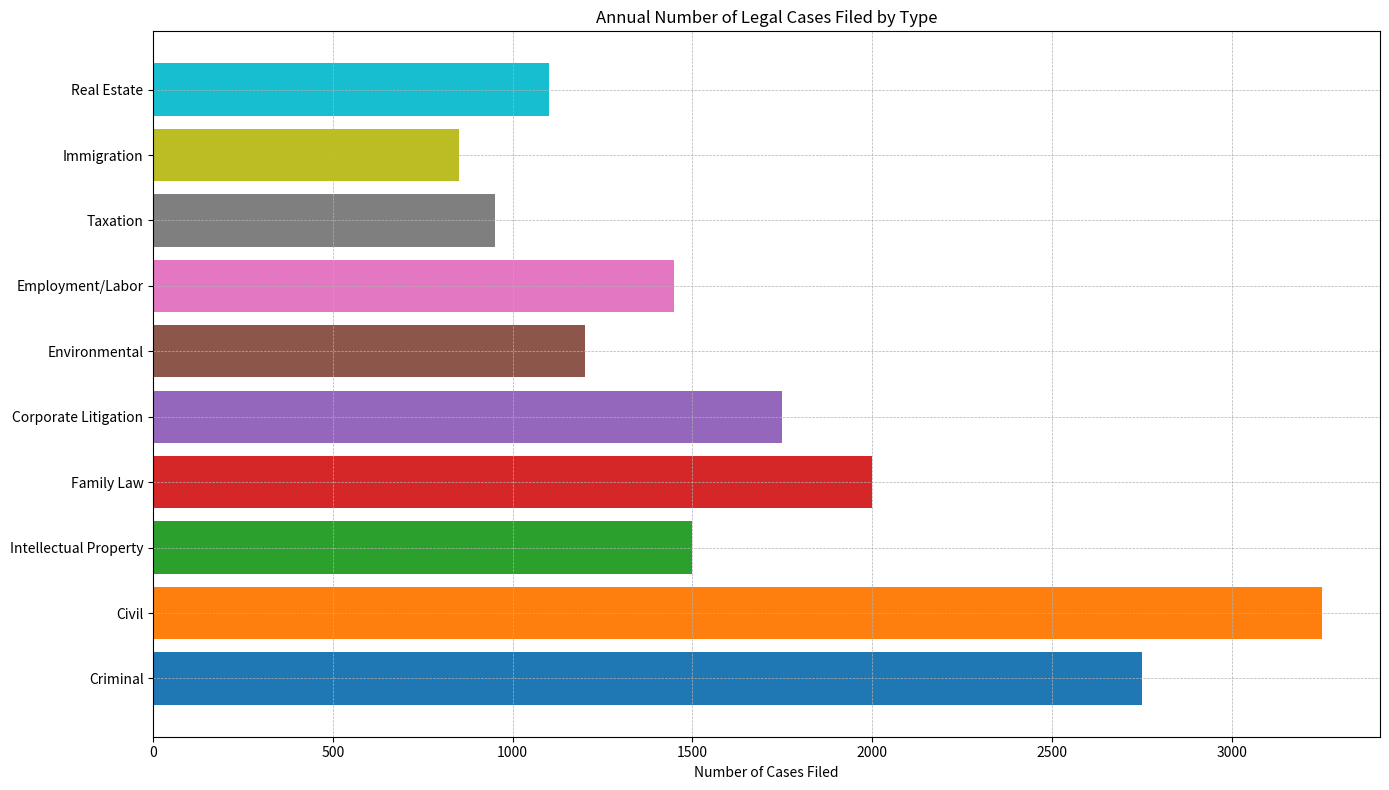

The matplotlib source for this figure: (Note: this script raises an exception after producing the figure.)
import pandas as pd
import matplotlib.pyplot as plt

# Given data
data = {
    "Type of Legal Cases": [
        "Criminal",
        "Civil",
        "Intellectual Property",
        "Family Law",
        "Corporate Litigation",
        "Environmental",
        "Employment/Labor",
        "Taxation",
        "Immigration",
        "Real Estate"
    ],
    "Number of Cases Filed": [
        2750, 3250, 1500, 2000, 1750, 1200, 1450, 950, 850, 1100
    ]
}

# Create DataFrame from the data
df = pd.DataFrame(data)

# Prepare labels
data_labels = list(df.columns)
line_labels = list(df["Type of Legal Cases"])

# Set up the matplotlib figure and axes
fig = plt.figure(figsize=(14, 8))  # Set a larger figure size
ax = fig.add_subplot()

# Create a horizontal bar plot
bars = ax.barh(df["Type of Legal Cases"], df["Number of Cases Filed"], color=plt.cm.tab10(range(len(df))))

# Add grid
ax.grid(zorder=0, linestyle='--', linewidth=0.5)

# Set x-axis label
ax.set_xlabel(data_labels[1])

# Set title
ax.set_title('Annual Number of Legal Cases Filed by Type')

# If the text length of the label is too long, rotate the labels or use wrap (uncomment the one you need)
# ax.set_xticklabels(ax.get_xticklabels(), rotation=45)
# ax.set_xticklabels(ax.get_xticklabels(), wrap=True)

# Improve layout to accomodate long text
plt.tight_layout()

# Save the figure
plt.savefig('/cpfs01/user/liuqi/workspace/plotchart/demo/histogram/png/640.png', bbox_inches='tight')

# Clear the current figure after saving it
plt.clf()
